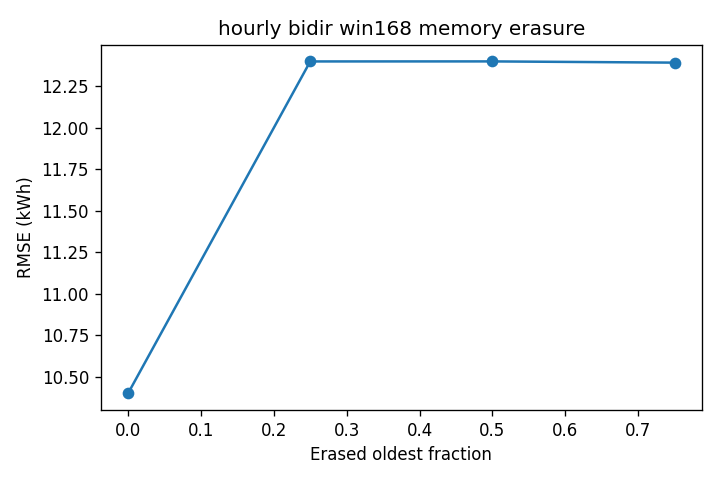

Source data for this figure (header and first rows):
cutoff, rmse_kwh, mae_kwh, r2, wia
0.0, 10.4, 6.044, 0.8783, 0.9667
0.25, 12.4, 7.908, 0.827, 0.9487
0.5, 12.4, 7.908, 0.827, 0.9487
0.75, 12.39, 7.899, 0.8272, 0.9487
